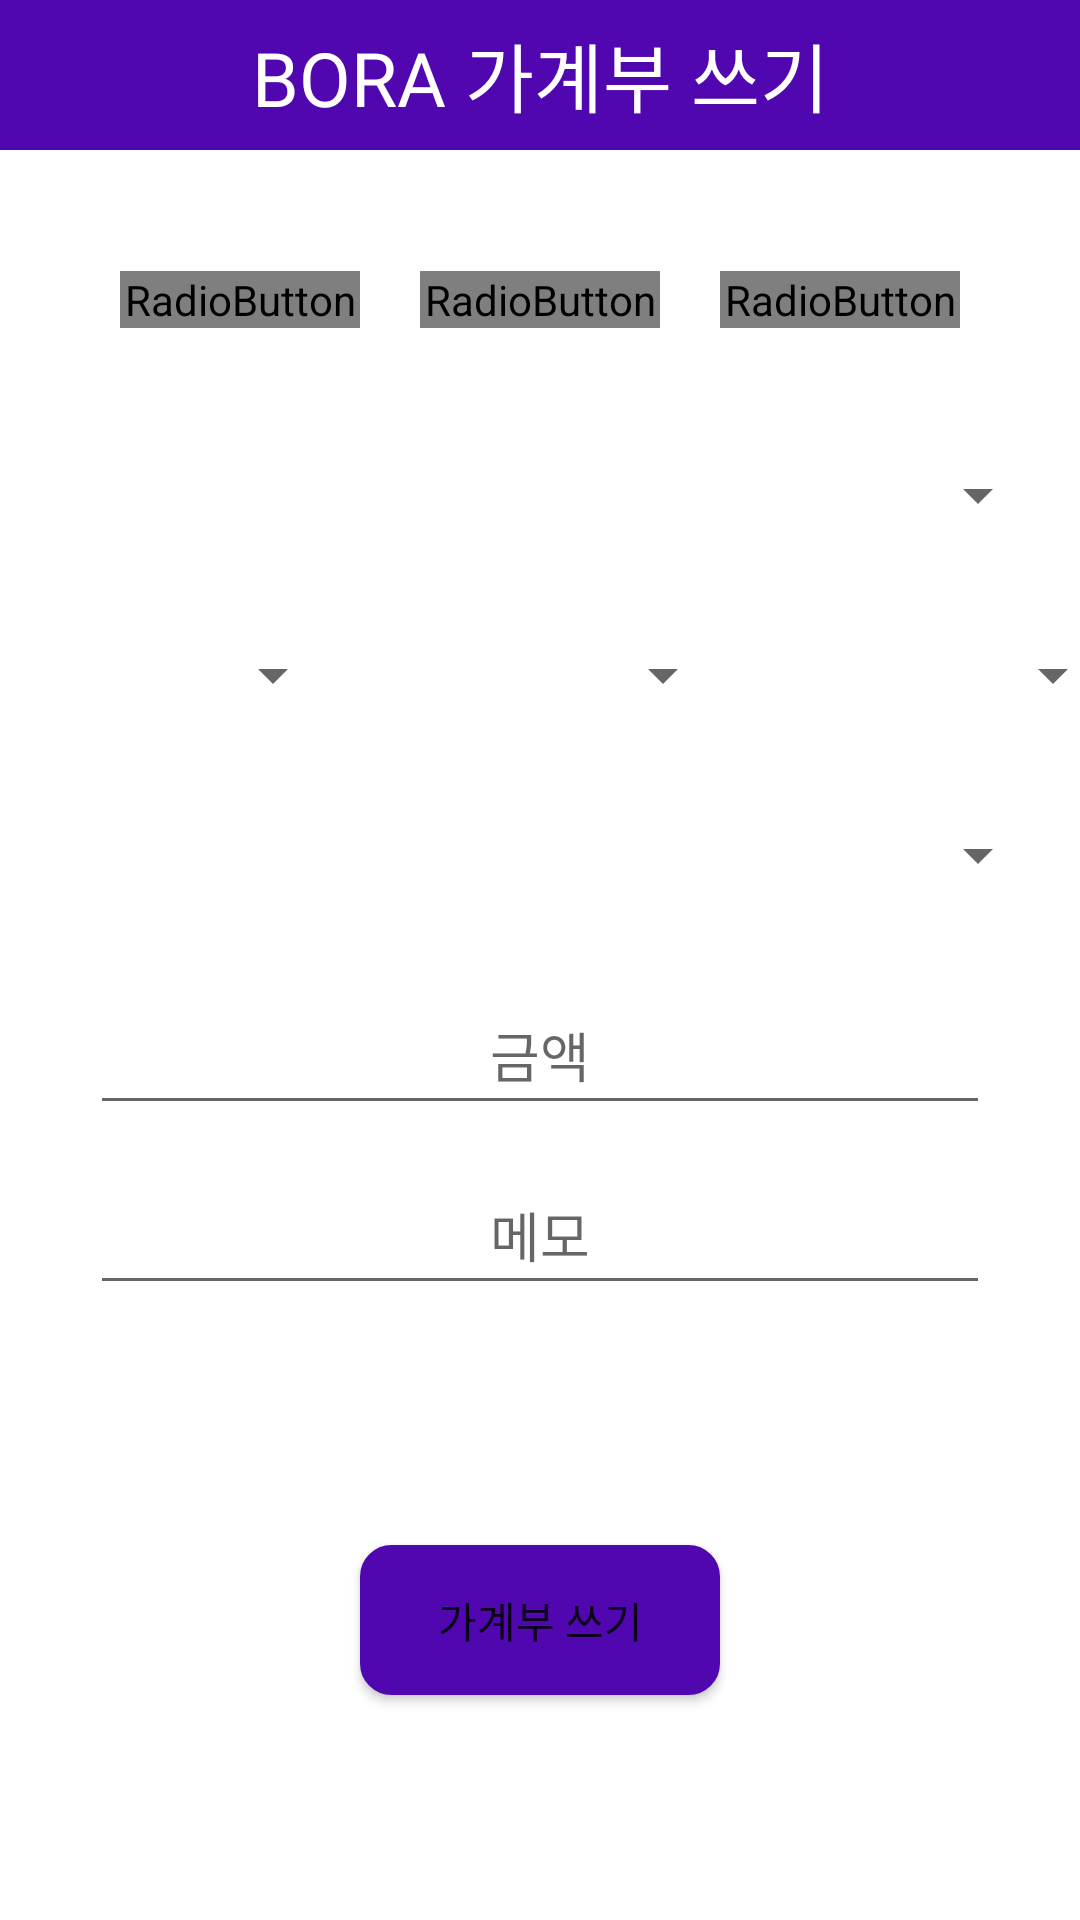

Here is an Android app screen rendered from its layout file. Give the layout XML and the strings, colors and styles it references.
<!-- AndroidManifest.xml: application theme Theme.BoraBook -->
<!-- res/layout/fragment2.xml -->
<?xml version="1.0" encoding="utf-8"?>
<LinearLayout xmlns:android="http://schemas.android.com/apk/res/android"
    xmlns:tools="http://schemas.android.com/tools"
    android:layout_width="match_parent"
    android:layout_height="match_parent"
    android:orientation="vertical"
    tools:context=".BookActivity">

    <TextView
        android:layout_marginBottom="20dp"
        android:gravity="center"
        android:layout_width="match_parent"
        android:layout_height="50dp"
        android:fontFamily="@font/gmarketsans"
        android:text="BORA 가계부 쓰기"
        android:textAlignment="center"
        android:textColor="@color/white"
        android:background="#5107b0"
        android:textSize="25sp" />
    <RadioGroup
        android:id="@+id/radioGroup"
        android:layout_width="match_parent"
        android:layout_height="60dp"
        android:orientation="horizontal"
        android:fontFamily="@font/gmarketsans"
        android:gravity="center"
        android:visibility="visible">

        <RadioButton
            android:id="@+id/radio1"
            android:button="@null"
            android:layout_marginHorizontal="10dp"
            android:background="@drawable/selector_radio_button"
            android:textColor="@drawable/selector_radio_text"
            android:layout_width="80dp"
            android:layout_height="wrap_content"
            android:textAlignment="center"
            android:fontFamily="@font/gmarketsans"
            android:textSize="20sp"
            android:text="수입" />

        <RadioButton
            android:id="@+id/radio2"
            android:button="@null"
            android:layout_marginHorizontal="10dp"
            android:background="@drawable/selector_radio_button"
            android:textColor="@drawable/selector_radio_text"
            android:layout_width="80dp"
            android:layout_height="wrap_content"
            android:textAlignment="center"
            android:fontFamily="@font/gmarketsans"
            android:textSize="20sp"
            android:text="지출" />

        <RadioButton
            android:id="@+id/radio3"
            android:button="@null"
            android:layout_marginHorizontal="10dp"
            android:background="@drawable/selector_radio_button"
            android:textColor="@drawable/selector_radio_text"
            android:layout_width="80dp"
            android:layout_height="wrap_content"
            android:textAlignment="center"
            android:fontFamily="@font/gmarketsans"
            android:textSize="20sp"
            android:text="이체" />
    </RadioGroup>

    <Spinner
        android:id="@+id/group"
        android:layout_margin="10dp"
        android:padding="10dp"
        android:fontFamily="@font/gmarketsans"
        android:textAlignment="center"
        android:layout_width="match_parent"
        android:layout_height="50dp"
        android:contextClickable="true" />

    <LinearLayout
        android:layout_width="match_parent"
        android:layout_height="50dp"
        android:orientation="horizontal"
        android:gravity="center">
        <Spinner
            android:id="@+id/bk_year"
            android:padding="10dp"
            android:layout_width="130dp"
            android:fontFamily="@font/gmarketsans"
            android:gravity="fill_horizontal"
            android:layout_height="50dp"
            android:contextClickable="true"/>
        <Spinner
            android:id="@+id/bk_month"
            android:padding="10dp"
            android:layout_width="130dp"
            android:gravity="fill_horizontal"
            android:fontFamily="@font/gmarketsans"
            android:layout_height="50dp"
            android:contextClickable="true"/>
        <Spinner
            android:id="@+id/bk_day"
            android:padding="10dp"
            android:layout_width="130dp"
            android:gravity="fill_horizontal"
            android:fontFamily="@font/gmarketsans"
            android:layout_height="50dp"
            android:contextClickable="true"/>
    </LinearLayout>

    <Spinner
        android:id="@+id/category"
        android:padding="10dp"
        android:layout_margin="10dp"
        android:layout_marginBottom="0dp"
        android:layout_width="match_parent"
        android:layout_height="50dp"
        android:fontFamily="@font/gmarketsans"
        android:textAlignment="center"
        android:contextClickable="true" />

    <EditText
        android:id="@+id/bk_money"
        android:layout_gravity="center_horizontal"
        android:textAlignment="center"
        android:singleLine="true"
        android:layout_margin="5dp"
        android:layout_width="300dp"
        android:layout_height="50dp"
        android:fontFamily="@font/gmarketsans"
        android:hint="금액" />

    <EditText
        android:id="@+id/bk_memo"
        android:text=""
        android:layout_gravity="center_horizontal"
        android:textAlignment="center"
        android:singleLine="true"
        android:layout_width="300dp"
        android:layout_height="50dp"
        android:layout_margin="5dp"
        android:fontFamily="@font/gmarketsans"
        android:hint="메모" />

    <RelativeLayout
        android:layout_width="match_parent"
        android:layout_height="match_parent">

        <Button
            android:id="@+id/writeBtn"
            android:layout_centerInParent="true"
            android:layout_width="120dp"
            android:layout_height="50dp"
            android:background="@drawable/select_button"
            android:gravity="center"
            android:text="가계부 쓰기" />
    </RelativeLayout>


</LinearLayout>
<!-- resources referenced by this layout -->
<resources>
  <!-- drawable select_button (drawable) -->
  <?xml version="1.0" encoding="utf-8"?>
  <selector xmlns:android="http://schemas.android.com/apk/res/android">
      <item android:state_pressed="true">
          <shape android:shape="rectangle">
              <corners android:radius="10dip"/>
              <stroke android:width="1dip" android:color="#5107B0"/>
              <gradient android:angle="-90" android:startColor="#5107B0" android:endColor="#5107B0"/>
          </shape>
      </item>
      <item android:state_focused="true">
          <shape android:shape="rectangle">
              <corners android:radius="10dip"/>
              <stroke android:width="1dip" android:color="#5107B0"/>
              <solid android:color="#5107B0"/>
          </shape>
      </item>
      <item>
          <shape android:shape="rectangle">
              <corners android:radius="10dip"/>
              <stroke android:width="1dip" android:color="#5107B0"/>
              <gradient android:angle="-90" android:startColor="#5107B0" android:endColor="#5107B0"/>
          </shape>
      </item>
  </selector>
  <!-- drawable selector_radio_button (drawable) -->
  <?xml version="1.0" encoding="utf-8"?>
  <selector xmlns:android="http://schemas.android.com/apk/res/android">
      <item android:state_checked="true">
          <shape android:shape="rectangle">
              <corners android:radius="10dip"/>
              <stroke android:width="2dip" android:color="#5107B0"/>
              <gradient android:angle="-90" android:startColor="#5107B0" android:endColor="#5107B0"/>
          </shape>
      </item>
      <item android:state_checked="false">
          <shape android:shape="rectangle">
              <corners android:radius="10dip"/>
              <stroke android:width="2dip" android:color="#5107b0"/>
              <gradient android:angle="-90" android:startColor="@color/white" android:endColor="@color/white"/>
          </shape>
      </item>
  
  </selector>
  <style name="Theme.BoraBook" parent="Theme.MaterialComponents.DayNight.DarkActionBar">
          
          <item name="colorPrimary">@color/purple_500</item>
          <item name="colorPrimaryVariant">@color/purple_700</item>
          <item name="colorOnPrimary">@color/white</item>
          
          <item name="colorSecondary">@color/teal_200</item>
          <item name="colorSecondaryVariant">@color/teal_700</item>
          <item name="colorOnSecondary">@color/black</item>
          
          <item name="android:statusBarColor" tools:targetApi="l">?attr/colorPrimaryVariant</item>
          
      </style>
  <!-- not gathered from this repository: default colours our renderer supplied (Android Studio template values) -->
  <color name="purple_500">#FF6200EE</color>
  <color name="purple_700">#FF3700B3</color>
  <color name="teal_200">#FF03DAC5</color>
  <color name="teal_700">#FF018786</color>
  <color name="black">#FF000000</color>
  <color name="white">#FFFFFFFF</color>
</resources>
